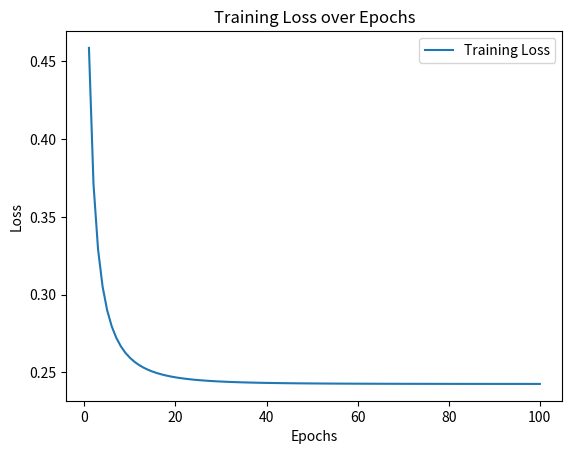

Write Python code to recreate this figure.
import numpy as np
import matplotlib.pyplot as plt
import time

np.random.seed(42)
X = np.random.uniform(low=-10, high=10, size=(1000, 1))
noise = np.random.normal(0, 5, size=(1000, 1))
y = 2 * X - 3 + noise
y = np.where(y > 0, 1, 0) 

noise_points = 50
X_noise = np.random.uniform(low=-10, high=10, size=(noise_points, 1))
y_noise = np.random.choice([0, 1], size=(noise_points, 1), p=[0.5, 0.5])
X = np.vstack([X, X_noise])
y = np.concatenate([y, y_noise])

split_index = int(0.8 * len(X))
X_train, X_test = X[:split_index], X[split_index:]
y_train, y_test = y[:split_index], y[split_index:]

def adaptive_learning_rate(t, X):
    return 1 / (1 + np.sum(X**2))

def predict(X, weights):
    return 1 / (1 + np.exp(-(np.dot(X, weights))))

def train(X, y, epochs=100, learning_rate=0.01):
    weights = np.zeros((X.shape[1], 1))
    history = []
    for epoch in range(epochs):
        for i in range(len(X)):
            prediction = predict(X[i], weights)
            gradient = (y[i] - prediction) * prediction * (1 - prediction) * X[i][:, np.newaxis]
            weights += learning_rate / (1 + np.sum(X[i]**2)) * gradient
        loss = -np.mean(y * np.log(predict(X, weights)) + (1 - y) * np.log(1 - predict(X, weights)))
        history.append(loss)
    return weights, history

start_time = time.time()
weights, history = train(X_train, y_train, epochs=100)
training_time_adaptive_lr_custom = time.time() - start_time

plt.plot(range(1, len(history)+1), history, label='Training Loss')
plt.title('Training Loss over Epochs')
plt.xlabel('Epochs')
plt.ylabel('Loss')
plt.legend()
plt.show()

def predict_binary(X, weights):
    return np.where(predict(X, weights) > 0.5, 1, 0)

y_pred_binary = predict_binary(X_test, weights)

def calculate_accuracy(y_true, y_pred):
    correct_predictions = np.sum(y_true == y_pred)
    total_samples = len(y_true)
    accuracy = correct_predictions / total_samples
    return accuracy

test_accuracy_adaptive_lr_custom = calculate_accuracy(y_test, y_pred_binary)

print("Adaptive Learning Rate (Custom Model) Results:")
print("Test Accuracy:", test_accuracy_adaptive_lr_custom)
print("Training Time:", training_time_adaptive_lr_custom)
